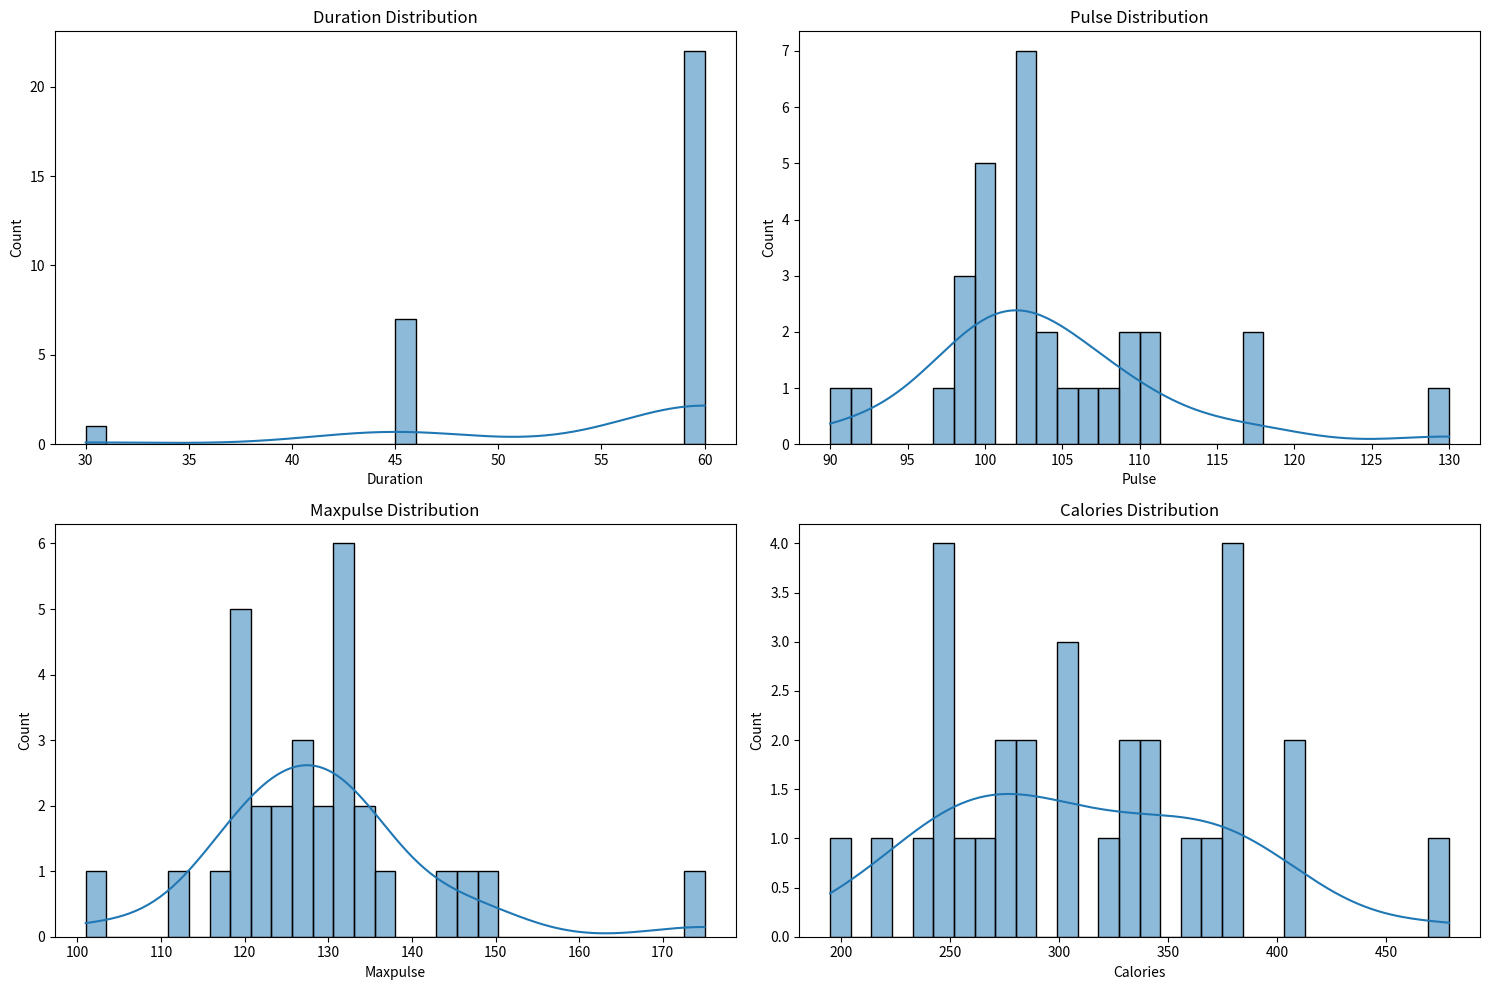

Here is the Python script that generated this plot:
# Load the Libraries
#Libraries for Data Manipulation
import os
import pandas as pd
import numpy as np

# Libraries for Data Visualization
import matplotlib.pyplot as plt
import seaborn as sns

# Create sample data instead of loading from file
# This is the same data that was shown in your original example
data = {
    'Duration': [60, 60, 60, 45, 45, 60, 60, 45, 30, 60, 60, 60, 60, 60, 60, 60, 60, 45, 60, 45, 60, 45, 60, 45, 60, 60, 60, 60, 60, 60],
    'Pulse': [110, 117, 103, 109, 117, 102, 110, 104, 109, 98, 103, 100, 106, 104, 98, 98, 100, 90, 103, 97, 108, 100, 130, 105, 102, 100, 92, 103, 100, 102],
    'Maxpulse': [130, 145, 135, 175, 148, 127, 136, 134, 133, 124, 147, 120, 128, 132, 123, 120, 120, 112, 123, 125, 131, 119, 101, 132, 126, 120, 118, 132, 132, 129],
    'Calories': [409.1, 479.0, 340.0, 282.4, 406.0, 300.0, 374.0, 253.3, 195.1, 269.0, 329.3, 250.7, 345.3, 379.3, 275.0, 215.2, 300.0, 375.8, 323.0, 243.0, 364.2, 282.0, 300.0, 246.0, 334.5, 250.0, 241.0, 375.8, 280.0, 380.3]
}

# Create DataFrame
df = pd.DataFrame(data)

# Fill any missing values with mean for numeric columns
for col in ['Duration', 'Pulse', 'Maxpulse', 'Calories']:
    df[col].fillna(df[col].mean(), inplace=True)

# Histogram of 'Duration'
# Set up the figure size
plt.figure(figsize=(15, 10))

# Histogram of 'Duration'
plt.subplot(2, 2, 1)
sns.histplot(df['Duration'], bins=30, kde=True)
plt.title('Duration Distribution')
# Histogram of 'Pulse'
plt.subplot(2, 2, 2)
sns.histplot(df['Pulse'], bins=30, kde=True)
plt.title('Pulse Distribution')

# Histogram of 'Maxpulse'
plt.subplot(2, 2, 3)
sns.histplot(df['Maxpulse'], bins=30, kde=True)
plt.title('Maxpulse Distribution')

# Histogram of 'Calories'
plt.subplot(2, 2, 4)
sns.histplot(df['Calories'], bins=30, kde=True)
plt.title('Calories Distribution')

# Display the plot
plt.tight_layout()
plt.show()